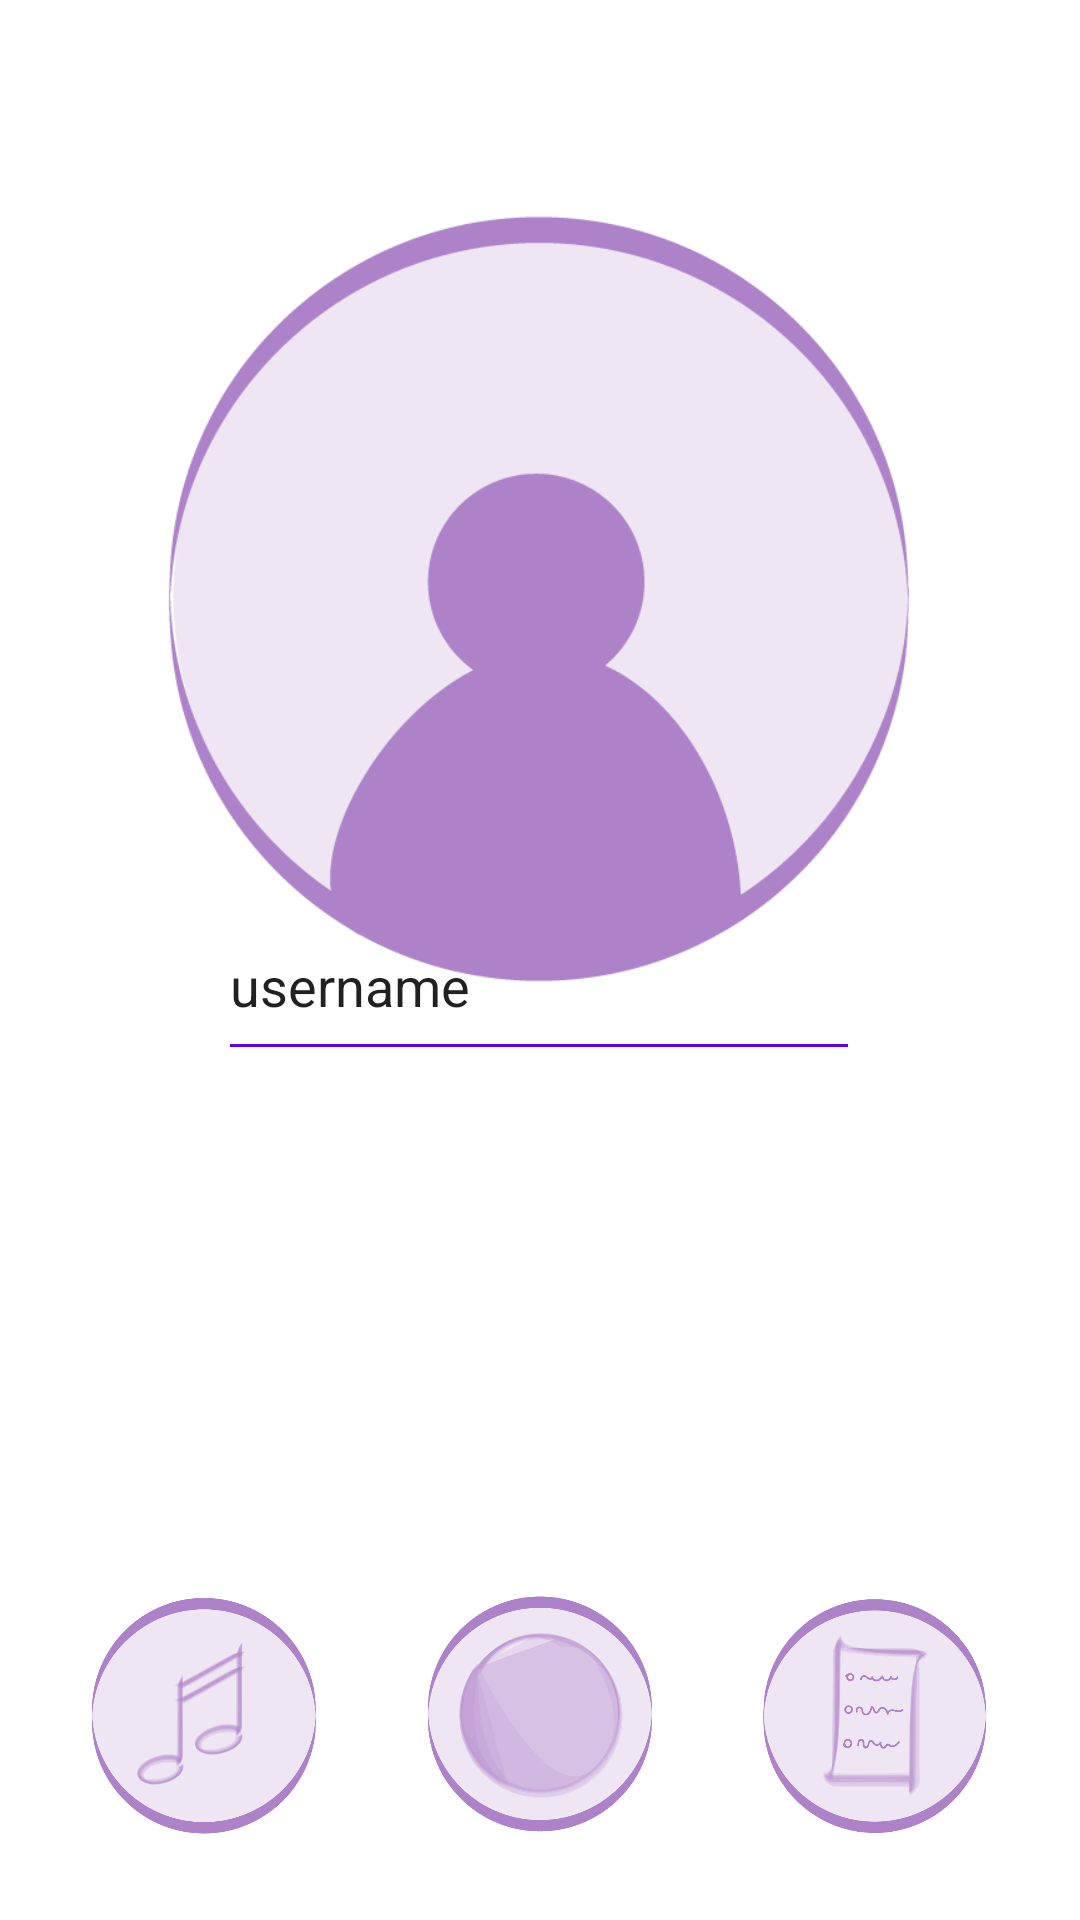

Write the Android layout XML for this screen, with the resource values it uses.
<!-- AndroidManifest.xml: application theme Theme.AntiStress -->
<!-- res/layout/activity_main.xml -->
<?xml version="1.0" encoding="utf-8"?>
<androidx.constraintlayout.widget.ConstraintLayout xmlns:android="http://schemas.android.com/apk/res/android"
    xmlns:app="http://schemas.android.com/apk/res-auto"
    xmlns:tools="http://schemas.android.com/tools"
    android:layout_width="match_parent"
    android:layout_height="match_parent"
    android:background="@drawable/main"
    tools:context=".MainActivity" >

    <Button
        android:id="@+id/sounds"
        android:layout_width="80dp"
        android:layout_height="80dp"
        android:background="@drawable/sounds"
        app:layout_constraintBottom_toBottomOf="parent"
        app:layout_constraintEnd_toEndOf="parent"
        app:layout_constraintHorizontal_bias="0.1"
        app:layout_constraintStart_toStartOf="parent"
        app:layout_constraintTop_toTopOf="parent"
        app:layout_constraintVertical_bias="0.949" />

    <Button
        android:id="@+id/breath"
        android:layout_width="80dp"
        android:layout_height="80dp"
        android:background="@drawable/breath"
        android:onClick="openBreathActivity"
        app:layout_constraintBottom_toBottomOf="parent"
        app:layout_constraintEnd_toEndOf="parent"
        app:layout_constraintStart_toStartOf="parent"
        app:layout_constraintTop_toTopOf="parent"
        app:layout_constraintVertical_bias="0.949" />

    <Button
        android:id="@+id/exercises"
        android:layout_width="80dp"
        android:layout_height="80dp"
        android:background="@drawable/exercises"
        app:layout_constraintBottom_toBottomOf="parent"
        app:layout_constraintEnd_toEndOf="parent"
        app:layout_constraintHorizontal_bias="0.9"
        app:layout_constraintStart_toStartOf="parent"
        app:layout_constraintTop_toTopOf="parent"
        app:layout_constraintVertical_bias="0.949" />

    <ImageView
        android:id="@+id/avatar"
        android:layout_width="260dp"
        android:layout_height="260dp"
        android:layout_marginTop="10sp"
        app:layout_constraintBottom_toBottomOf="parent"
        app:layout_constraintEnd_toEndOf="parent"
        app:layout_constraintHorizontal_bias="0.496"
        app:layout_constraintStart_toStartOf="parent"
        app:layout_constraintTop_toTopOf="parent"
        app:layout_constraintVertical_bias="0.161"
        app:srcCompat="@drawable/avatar" />

    <EditText
        android:id="@+id/username"
        android:layout_width="214dp"
        android:layout_height="60dp"
        android:backgroundTint="@color/purple_500"
        android:ems="10"
        android:inputType="textPersonName"
        android:text="username"
        app:layout_constraintBottom_toBottomOf="parent"
        app:layout_constraintEnd_toEndOf="parent"
        app:layout_constraintHorizontal_bias="0.497"
        app:layout_constraintStart_toStartOf="parent"
        app:layout_constraintTop_toTopOf="parent"
        app:layout_constraintVertical_bias="0.512" />
</androidx.constraintlayout.widget.ConstraintLayout>
<!-- resources referenced by this layout -->
<resources>
  <color name="purple_500">#FF6200EE</color>
  <!-- drawable avatar: png bitmap (drawable, 15991 bytes) -->
  <!-- drawable breath: png bitmap (drawable, 39823 bytes) -->
  <!-- drawable exercises: png bitmap (drawable, 29282 bytes) -->
  <!-- drawable sounds: png bitmap (drawable, 33919 bytes) -->
  <style name="Theme.AntiStress" parent="Theme.MaterialComponents.DayNight.DarkActionBar">
          
          <item name="colorPrimary">@color/purple_500</item>
          <item name="colorPrimaryVariant">@color/purple_700</item>
          <item name="colorOnPrimary">@color/white</item>
          
          <item name="colorSecondary">@color/teal_200</item>
          <item name="colorSecondaryVariant">@color/teal_700</item>
          <item name="colorOnSecondary">@color/black</item>
          
          <item name="android:statusBarColor" tools:targetApi="l">?attr/colorPrimaryVariant</item>
          
      </style>
  <color name="purple_700">#FF3700B3</color>
  <color name="white">#FFFFFFFF</color>
  <color name="teal_200">#FF03DAC5</color>
  <color name="teal_700">#FF018786</color>
  <color name="black">#FF000000</color>
</resources>
